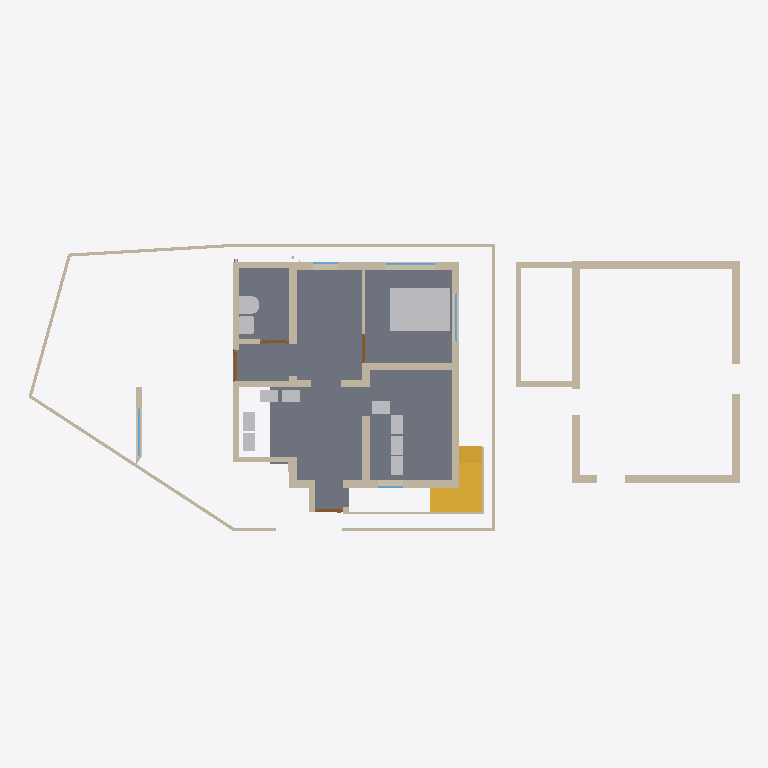
Plan cut of the same IFC building model at storey '00' (level 0.00 m, cut at 1.40 m), seen from above with north up, elements coloured by IFC class: 40 walls (beige), 11 other elements (light grey), 5 windows (light blue), 4 doors (brown), 2 stairs (yellow), 1 slab (grey). Cut surfaces are drawn darker.
Extent 22.7 m × 9.4 m × 6.8 m (x, y, z). Storeys (3): 00 at 0.00 m; GF at 0.15 m; FF at 3.45 m. Elements (143): 69 IfcWall, 14 IfcSlab, 14 IfcWindow, 13 IfcFurniture, 13 IfcPipeSegment, 9 IfcDoor, 4 IfcSanitaryTerminal, 3 IfcPipeFitting, 3 IfcStair, 1 IfcFlowInstrument.

HEADER;
FILE_DESCRIPTION(('ViewDefinition[DesignTransferView]'),'2;1');
FILE_NAME('Balan.ifc','2026-03-12T22:19:59+05:30',(''),(''),'IfcOpenShell 0.8.5-alpha260121','Bonsai 0.8.5-alpha260121-421d454','Nobody');
FILE_SCHEMA(('IFC4X3'));
ENDSEC;
DATA;
#1=IFCPROJECT('0fKeD_Ru58bOtK7U1uNlS3',$,'My Project',$,$,$,$,(#14,#26),#9);
#31=IFCSITE('01QslrvB9BRPsk6n6XR8aP',$,'My Site',$,$,#54,$,$,$,$,$,$,$,$);
#5966=IFCSITE('0qwiMYZ3f0vP4DqMJ3XU4j',$,'Plane',$,$,#5980,#5975,$,$,$,$,$,$,$);
#37=IFCBUILDING('1S6yHdu4b22vEqr_tDP6od',$,'My Building',$,$,#60,$,$,$,$,$,$);
#43=IFCBUILDINGSTOREY('046zvutq9CS8v$62$ctl50',$,'GF',$,$,#36154,$,$,$,$);
#4555=IFCBUILDINGSTOREY('3vMk7vERDCuQmsrnUb_7x1',$,'FF',$,$,#4576,$,$,$,$);
#5950=IFCBUILDINGSTOREY('0SAVTQ2zbEQvknbmS8cMhH',$,'00',$,$,#5965,$,$,$,$);
#2513=IFCSLAB('3jLJIMt6vBfQ5fDJqUQ_KC',$,'Slab',$,$,#37811,#2528,$,$);
#16071=IFCFURNITURE('0GgS4SiIrFrAVd_bsLE6xv',$,'Furniture',$,$,#37671,#16080,$,$);
#1044=IFCWALL('1LzqDRT25AFf9JUevbNIHB',$,'Wall',$,$,#43856,#1055,$,$);
#42341=IFCWALL('1dCjaydOb2YfWYUASL7pH$',$,'Wall',$,$,#46137,#42352,$,$);
#3876=IFCSTAIR('2QSxF2SA575xKkymIlX_wM',$,'Stair',$,$,#45788,#3885,$,$);
#808=IFCWALL('2oXf9VP2DAAhf7bVJiolfb',$,'Wall',$,$,#38151,#819,$,$);
#33314=IFCWALL('1aLuOjMLX2JQIQitayQ3oh',$,'Wall',$,$,#43550,#33345,$,$);
#42687=IFCWALL('2RC1YTn3947hg4o4LucNj7',$,'Wall',$,$,#46117,#42698,$,$);
#3932=IFCSTAIR('2fc_PSvD53WgEGyJAS2KSK',$,'Stair',$,$,#45793,#4043,$,$);
#42293=IFCWALL('36vSSKzy10B92cb1ji9OqH',$,'Wall',$,$,#46112,#42304,$,$);
#14577=IFCWALL('09J4fKC0n35RvRODIBhAkN',$,'Wall',$,$,#14588,#14583,$,$);
#42750=IFCWALL('3e_1qWjtrA4x_qc_ftR8r_',$,'Wall',$,$,#46127,#42761,$,$);
#14602=IFCWALL('2dNNoHpz58_vXC9nOUrGOl',$,'Wall',$,$,#14839,#14608,$,$);
#14527=IFCWALL('1nZmwhcBr4Tf1sS_4RvmGI',$,'Wall',$,$,#14748,#14533,$,$);
#42263=IFCWALL('27GJVjac17gwN51FCTfKwk',$,'Wall',$,$,#46132,#42274,$,$);
#3184=IFCWALL('3aRoNtP_r57AlqaTFNXEzi',$,'Wall',$,$,#37941,#3195,$,$);
#1165=IFCWALL('0C877Dosn0S9FAGtSGXVcZ',$,'Wall',$,$,#43820,#1176,$,$);
#45966=IFCWALL('2g$yr_Tar7$wlBMOifimbA',$,'Wall',$,$,#46071,#45979,$,$);
#32614=IFCWALL('2icSm3h_TCmBIX_x$UVI7H',$,'Wall',$,$,#42081,#32625,$,$);
#1117=IFCWALL('3HKogU2qbCUBXXLK5y8lep',$,'Wall',$,$,#43712,#1128,$,$);
#14627=IFCWALL('0dVjNGKPfCOB3RRGtd8TK$',$,'Wall',$,$,#14871,#14633,$,$);
#42232=IFCWALL('2$aRiD06105R2LIl_Wf1RP',$,'Wall',$,$,#46122,#42244,$,$);
#14501=IFCWALL('0mh4TyGqX8DB_vbBnCMhVz',$,'Wall',$,$,#14903,#14508,$,$);
#16105=IFCWALL('2o$oxeLDj7qQ63bdcwjvwF',$,'Wall',$,$,#16166,#16116,$,$);
#46260=IFCWALL('3CinFK5X1EMfDDC6THVFIz',$,'Wall',$,$,#46685,#46281,$,$);
#982=IFCWALL('2qYtDnAMzAM9DeE0xW75ue',$,'Wall',$,$,#46485,#993,$,$);
#158=IFCWALL('1MP4p8sWfCVAGE573LRi7L',$,'Wall',$,$,#46817,#169,$,$);
#26445=IFCSANITARYTERMINAL('0hQkz5tlfA3PzEuZRvoCx4',$,'SanitaryTerminal',$,$,#37801,#26454,$,$);
#751=IFCWALL('1CFRqucSD6Lx5oMp3GTlCS',$,'Wall',$,$,#38016,#762,$,$);
#45939=IFCWALL('1mFRfe_Jn6nxHL_6NOfZ$4',$,'Wall',$,$,#46142,#45952,$,$);
#45994=IFCWALL('3BsMk3b3nAghI8OlZHzXNy',$,'Wall',$,$,#46092,#46016,$,$);
#18561=IFCWALL('1PlJ4_Xwr88vvzYKoGnKw7',$,'Wall',$,$,#45867,#18572,$,$);
#26865=IFCSANITARYTERMINAL('1uH2V$d7X5xvDdlqiM04G_',$,'SanitaryTerminal',$,$,#37791,#26874,$,$);
#46519=IFCWALL('1jKyaR$7TDBBFdHD$7guJ5',$,'Wall',$,$,#46667,#46541,$,$);
#15778=IFCFURNITURE('31g3oal6rCAe$s1Rra0UGu',$,'Furniture',$,$,#46259,#15791,$,$);
#15830=IFCFURNITURE('1U9ZQdg_jALfi4sIUwZq9m',$,'Furniture',$,$,#37701,#15843,$,$);
#15804=IFCFURNITURE('1XJhlt$w59Ffrl80EHApZG',$,'Furniture',$,$,#37696,#15817,$,$);
#15856=IFCFURNITURE('0zGlpFUELErOu0iKfDCGKO',$,'Furniture',$,$,#37706,#15869,$,$);
#43413=IFCFURNITURE('1kmjhMhLn5Vf0jU8R1oXiZ',$,'Furniture',$,$,#46802,#43426,$,$);
#3293=IFCFURNITURE('0Id4KxpdHEMOW4JoAZQ5oZ',$,'Furniture',$,$,#46690,#3306,$,$);
#43392=IFCFURNITURE('2YF3CM5Jn2G8ltdAnSeWov',$,'Furniture',$,$,#46797,#43405,$,$);
#46691=IFCFURNITURE('2M9ux$nBX83xsliCGQHHOw',$,'Furniture',$,$,#46837,#46704,$,$);
#41633=IFCWALL('3R4PSGqNzCxBGyKlsOQn$2',$,'Wall',$,$,#45042,#41645,$,$);
#3242=IFCWALL('2cLVu5jUDCxwluuK8uq7jq',$,'Wall',$,$,#43511,#3253,$,$);
#15520=IFCWALL('2eMpIPypn03fccEkABfuE6',$,'Wall',$,$,#43458,#15531,$,$);
#42499=IFCWALL('13P0PBiHz3qB8qjqJFNQdo',$,'Wall',$,$,#46107,#42510,$,$);
#1394=IFCWALL('3dxcqs7SX63x$Vniou2lQM',$,'Wall',$,$,#43788,#1405,$,$);
#18679=IFCWALL('2m$OehewnEmQyyHd7qawZv',$,'Wall',$,$,#45915,#18690,$,$);
#14552=IFCWALL('3O_7A5CVf9OBV_rxyyaJ$A',$,'Wall',$,$,#14780,#14558,$,$);
#33668=IFCWALL('3cigGCOrXD1ucvLKH93ApC',$,'Wall',$,$,#44113,#33680,$,$);
#3314=IFCWALL('0tQB1YFhH098c6QUzAVD8_',$,'Wall',$,$,#38061,#3325,$,$);
#22121=IFCWINDOW('2waJQa_l16tBJ5Mzk0ic2A',$,'Window',$,$,#38867,#38822,$,$,$,$,$,$);
#1285=IFCWALL('35c1ucX1r0CRaKf$VFby6B',$,'Wall',$,$,#43717,#1296,$,$);
#3548=IFCDOOR('045bj1UN99LfTdH6S2o9QK',$,'Door',$,$,#43005,#3557,$,2.09999990463257,1.0,$,$,$);
#7657=IFCWINDOW('3hJbBHg6z0ABeYiR0BgYiQ',$,'Window',$,$,#46832,#38509,$,$,$,$,$,$);
#38696=IFCWINDOW('33SIO3Lqv9uxHrvdUzHtwT',$,'Window',$,$,#43979,#38704,$,1.29999995231628,1.54999995231628,$,$,$);
#3724=IFCDOOR('3X5RToxlX41hzxRAW7S59Y',$,'Door',$,$,#38066,#3733,$,2.09999990463257,0.899999976158142,$,$,$);
#35754=IFCDOOR('3GU1_y8d5Ex8LR4Uchm9v_',$,'Door',$,$,#45022,#44036,$,2.09999990463257,1.0,$,$,$);
#15682=IFCDOOR('2KMGfn2P560uxlPo2O1XD5',$,'Door',$,$,#45047,#15695,$,2.09999990463257,0.899999976158142,$,$,$);
#16316=IFCWINDOW('3vFlirvAfAbOtL3$jVnd1W',$,'Window',$,$,#43732,#16348,$,$,$,$,$,$);
#45794=IFCWINDOW('1r2KbeHKPFtx1UybBp7N1Q',$,'Window',$,$,#45920,#45807,$,$,$,$,$,$);
#35574=IFCWALL('3m$WK0pCD7xADJohWBttor',$,'Wall',$,$,#40687,#35586,$,$);
#46716=IFCWALL('0i_kQfLWXFHQpysruG1H42',$,'Wall',$,$,#46778,#46728,$,$);
ENDSEC;
